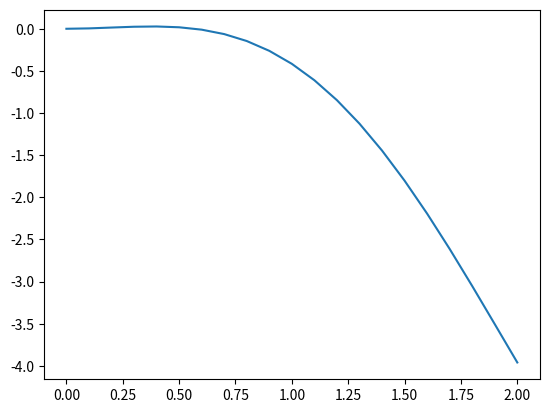

This chart was generated by the following Python code:
from matplotlib import pyplot as plt
import numpy as npy


def f(x):
    return x * x * npy.cos(x + 1)

a = 0
b = 2.0
N = 20
h = (b - a) / N

xF = []
yF = []
for i in range(N + 1):
    xF.append(a + i * h)
    yF.append(f(xF[i]))


def trapezes(accuracy):
    n = N
    r = h
    count = 0
    while r ** 2 > accuracy:
        r /= 2
        n *= 2
        count += 1
    result = (r / 2) * (f(a) + f(b))
    for i in range(1, n):
        result += r * f(a + r * i)
    return result, count, n


def rectangles(accuracy):
    result = 0
    n = N
    r = h
    count = 0
    while r ** 2 > accuracy:
        r /= 2
        n *= 2
        count += 1
    for i in range(n):
        result += r * f(a + (i + 1 / 2) * r)
    return result, count, n


def simpson(accuracy):
    n = N
    r = h
    count = 0
    while r ** 4 > accuracy:
        r /= 2
        n *= 2
        count += 1
    result = f(a) + f(b) + 4 * f(a + r / 2)
    for i in range(1, n):
        result += 2 * f(a + i * r) + 4 * f(a + (i + 1 / 2) * r)
    result *= r/ 6
    return result, count, n


def gauss4():
    t1 = t4 = 0.861136
    t2 = t3 = 0.339981
    t4 *= -1
    t3 *= -1
    c1 = c4 = 0.347855
    c2 = c3 = 0.652145
    result = c1 * f((b + a) / 2 + (b - a) * t1 / 2) + c2 * f((b + a) / 2 + (b - a) * t2 / 2)
    result += c3 * f((b + a) / 2 + (b - a) * t3 / 2) + c4 * f((b + a) / 2 + (b - a) * t4 / 2)
    result *= (b - a) / 2
    return result


def gauss5():
    t1 = t5 = 0.90618
    t2 = t4 = 0.538469
    t3 = 0
    t5 *= -1
    t4 *= -1
    c1 = c5 = 0.23693
    c2 = c4 = 0.47863
    c3 = 0.56889
    result = c1 * f((b + a) / 2 + (b - a) * t1 / 2) + c2 * f((b + a) / 2 + (b - a) * t2 / 2)
    result += c3 * f((b + a) / 2 + (b - a) * t3 / 2) + c4 * f((b + a) / 2 + (b - a) * t4 / 2)
    result += c5 * f((b + a) / 2 + (b - a) * t5 / 2)
    result *= (b - a) / 2
    return result

epsilon = 0.0000000001

print("Rect")
print(rectangles(epsilon))
print("Trap")
print(trapezes(epsilon))
print("Simpson")
print(simpson(epsilon))
print("Gauss4")
print(gauss4())
print("Gauss5")
print(gauss5())
plt.plot(xF, yF)
plt.show()